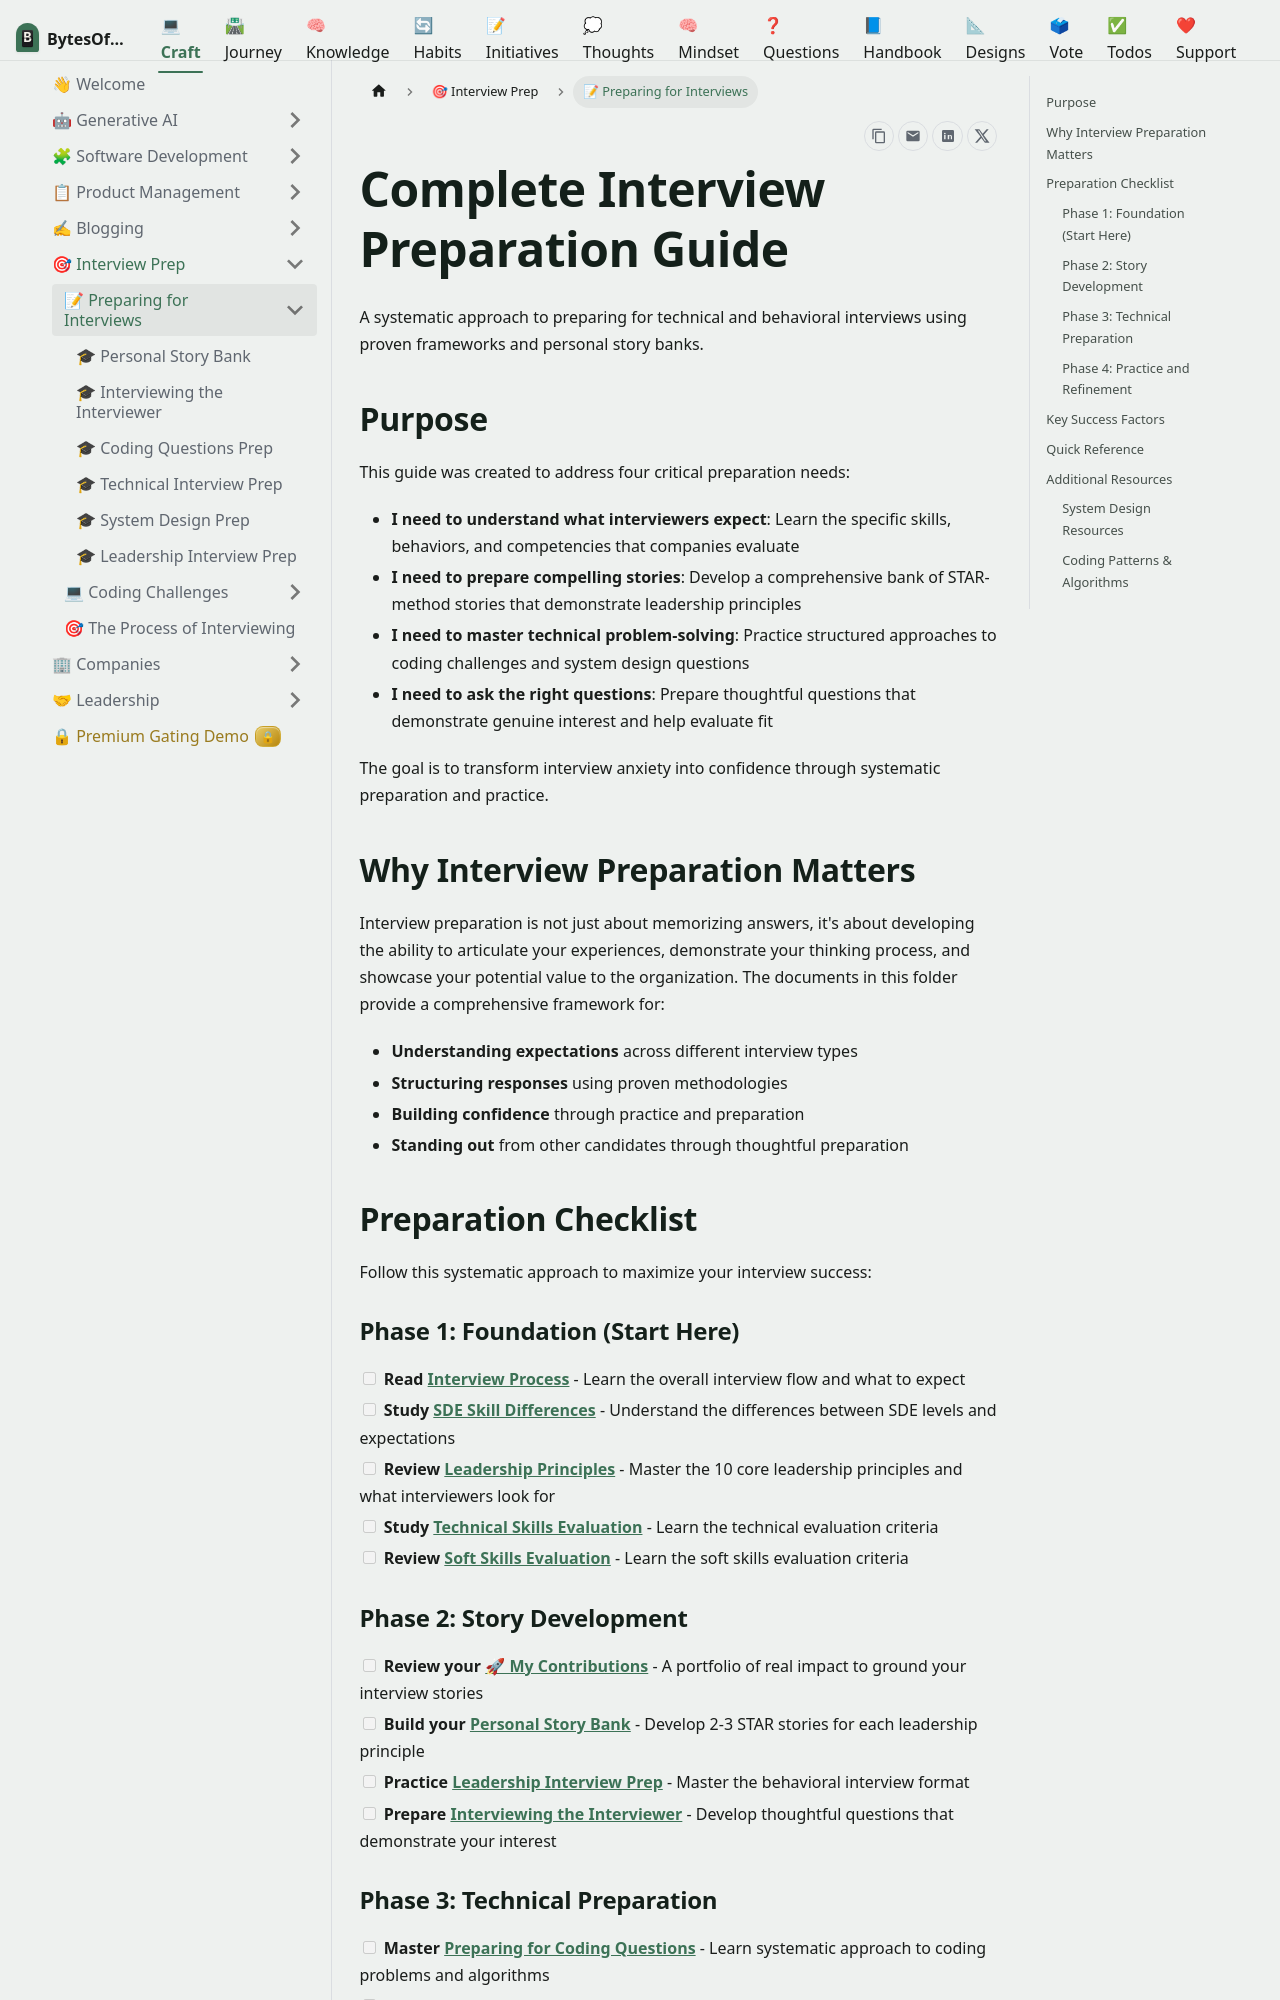

repository: omars-lab/omars-lab.github.io · page: craft/interview-prep/preparing.html · generator: docusaurus

---
slug: /interview-prep/preparing
title: '🎓 Complete Interview Preparation Guide'
sidebar_label: '🎓 Interview Prep Guide'
description: 'A systematic approach to preparing for technical and behavioral interviews using proven frameworks and personal story banks'
authors: [oeid]
tags: [interviewing, preparation, leadership, technical, behavioral]
date: '2025-09-22T10:00'
sidebar_position: 1
draft: false
---

# Complete Interview Preparation Guide

A systematic approach to preparing for technical and behavioral interviews using proven frameworks and personal story banks.

## Purpose

This guide was created to address four critical preparation needs:

- **I need to understand what interviewers expect**: Learn the specific skills, behaviors, and competencies that companies evaluate
- **I need to prepare compelling stories**: Develop a comprehensive bank of STAR-method stories that demonstrate leadership principles
- **I need to master technical problem-solving**: Practice structured approaches to coding challenges and system design questions
- **I need to ask the right questions**: Prepare thoughtful questions that demonstrate genuine interest and help evaluate fit

The goal is to transform interview anxiety into confidence through systematic preparation and practice.

## Why Interview Preparation Matters

Interview preparation is not just about memorizing answers, it's about developing the ability to articulate your experiences, demonstrate your thinking process, and showcase your potential value to the organization. The documents in this folder provide a comprehensive framework for:

- **Understanding expectations** across different interview types
- **Structuring responses** using proven methodologies
- **Building confidence** through practice and preparation
- **Standing out** from other candidates through thoughtful preparation

## Preparation Checklist

Follow this systematic approach to maximize your interview success:

### Phase 1: Foundation (Start Here)
- [ ] **Read [Interview Process](/craft/interview-prep/process-interview)** - Learn the overall interview flow and what to expect
- [ ] **Study [SDE Skill Differences](/knowledge/career/understanding-differences-in-skills)** - Understand the differences between SDE levels and expectations
- [ ] **Review [Leadership Principles](/knowledge/career/understanding-desireable-leadership-skills)** - Master the 10 core leadership principles and what interviewers look for
- [ ] **Study [Technical Skills Evaluation](/knowledge/career/understanding-desireable-tech-skills)** - Learn the technical evaluation criteria
- [ ] **Review [Soft Skills Evaluation](/knowledge/career/understanding-desireable-soft-skills)** - Learn the soft skills evaluation criteria

### Phase 2: Story Development
- [ ] **Review your [🚀 My Contributions](/journey/contributions-across-career)** - A portfolio of real impact to ground your interview stories
- [ ] **Build your [Personal Story Bank](/craft/interview-prep/preparing/personal-story-bank)** - Develop 2-3 STAR stories for each leadership principle
- [ ] **Practice [Leadership Interview Prep](/craft/interview-prep/preparing/pre-meditating-responses-for-leadership-questions)** - Master the behavioral interview format
- [ ] **Prepare [Interviewing the Interviewer](/craft/interview-prep/preparing/prepraring-questions-to-ask-interviewers)** - Develop thoughtful questions that demonstrate your interest

### Phase 3: Technical Preparation
- [ ] **Master [Preparing for Coding Questions](/craft/interview-prep/preparing/preparing-for-coding-questions)** - Learn systematic approach to coding problems and algorithms
- [ ] **Study [Technical Skills Evaluation](/knowledge/career/understanding-desireable-tech-skills)** - Understand what companies evaluate in technical interviews
- [ ] **Study [Preparing for System Design Questions](/craft/interview-prep/preparing/preparing-for-system-design-questions)** - Learn how to approach architecture and design questions

### Phase 4: Practice and Refinement
- [ ] **Practice telling your stories** - Time yourself to ensure 2-3 minute responses
- [ ] **Mock interview practice** - Simulate real interview conditions
- [ ] **Review and refine** - Update stories based on practice feedback

## Key Success Factors

* ✅ **Start Early**: Begin preparation at least 2-3 weeks before interviews
* ✅ **Practice Out Loud**: Verbal practice is essential for natural delivery
* ✅ **Use Specific Examples**: Include metrics, outcomes, and quantifiable results
* ✅ **Stay Authentic**: Use real experiences, don't fabricate details
* ✅ **Prepare for Follow-ups**: Anticipate clarifying questions and deeper dives

## Quick Reference

| Interview Type | Key Focus | Preparation Priority |
|---|---|---|
| **Behavioral** | Leadership principles, STAR stories | Personal Story Bank |
| **Coding** | Algorithms, data structures, problem-solving | Preparing for Coding Questions |
| **Technical** | Problem-solving, coding skills | Technical Skills Evaluation |
| **Soft Skills** | Stakeholder management, ambiguity, decision-making | Soft Skills Evaluation |
| **System Design** | Architecture, scalability | Preparing for System Design Questions |
| **Cultural Fit** | Values alignment, questions | Interviewing the Interviewer |

## Additional Resources
